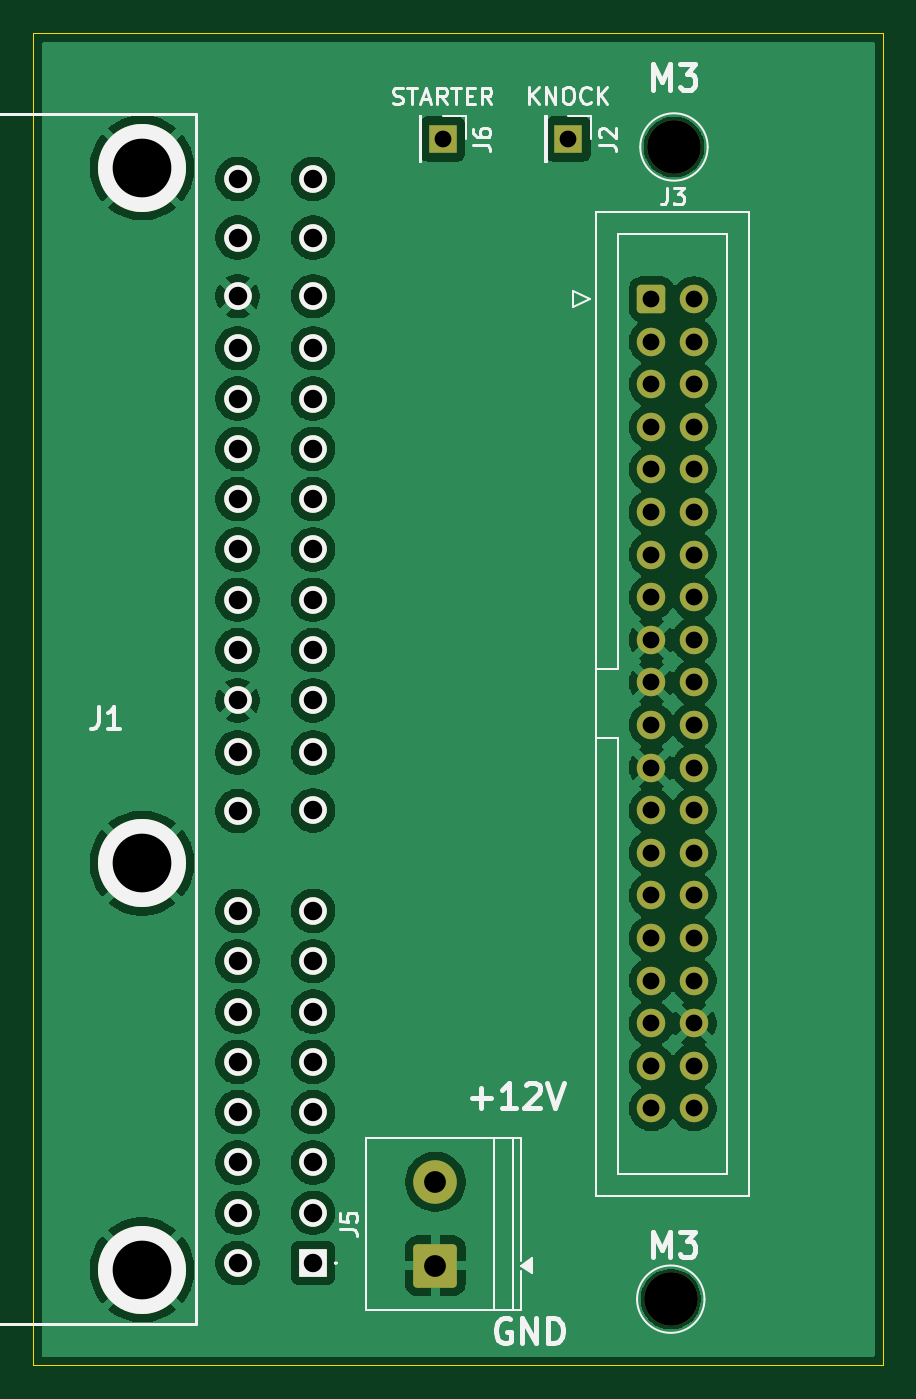
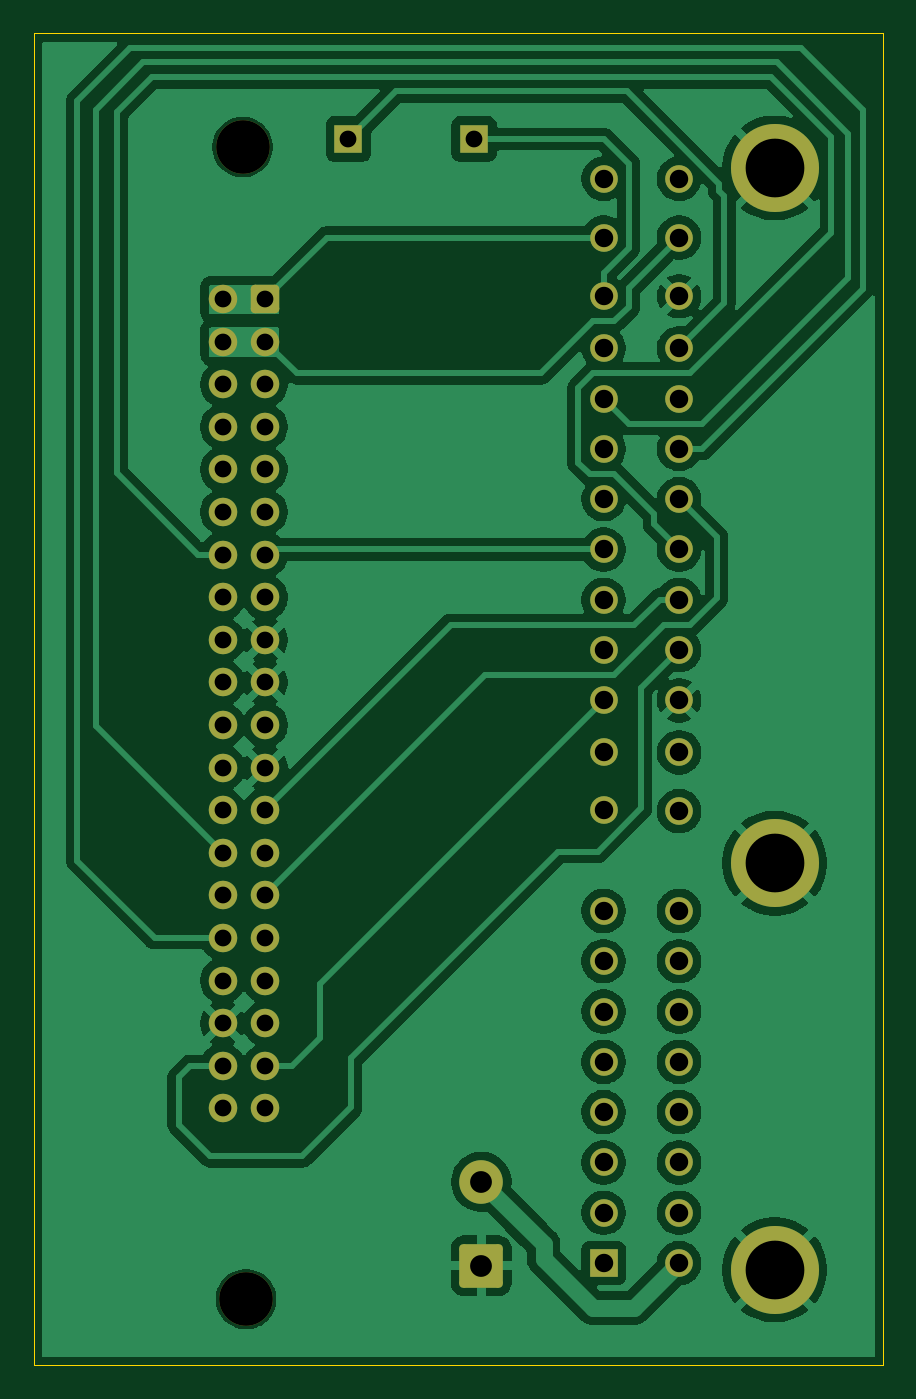
Circuit board: 11 layer files. Board 50.7 x 79.4 mm.
- bottom_copper: 42 Pin 3rd gen 4E-FE-B_Cu.gbr (107454 bytes)
- bottom_mask: 42 Pin 3rd gen 4E-FE-B_Mask.gbr (3878 bytes)
- paste: 42 Pin 3rd gen 4E-FE-B_Paste.gbr (463 bytes)
- bottom_silk: 42 Pin 3rd gen 4E-FE-B_Silkscreen.gbr (464 bytes)
- outline: 42 Pin 3rd gen 4E-FE-Edge_Cuts.gbr (617 bytes)
- top_copper: 42 Pin 3rd gen 4E-FE-F_Cu.gbr (122998 bytes)
- top_mask: 42 Pin 3rd gen 4E-FE-F_Mask.gbr (3878 bytes)
- paste: 42 Pin 3rd gen 4E-FE-F_Paste.gbr (463 bytes)
- top_silk: 42 Pin 3rd gen 4E-FE-F_Silkscreen.gbr (18022 bytes)
- drill: 42 Pin 3rd gen 4E-FE-NPTH.drl (360 bytes)
- drill: 42 Pin 3rd gen 4E-FE-PTH.drl (1906 bytes)

=== bottom_copper: 42 Pin 3rd gen 4E-FE-B_Cu.gbr (107454 bytes, source omitted) ===
=== bottom_mask: 42 Pin 3rd gen 4E-FE-B_Mask.gbr ===
%TF.GenerationSoftware,KiCad,Pcbnew,9.0.7*%
%TF.CreationDate,2026-07-21T09:51:19+03:00*%
%TF.ProjectId,42 Pin 3rd gen 4E-FE,34322050-696e-4203-9372-642067656e20,rev?*%
%TF.SameCoordinates,Original*%
%TF.FileFunction,Soldermask,Bot*%
%TF.FilePolarity,Negative*%
%FSLAX46Y46*%
G04 Gerber Fmt 4.6, Leading zero omitted, Abs format (unit mm)*
G04 Created by KiCad (PCBNEW 9.0.7) date 2026-07-21 09:51:19*
%MOMM*%
%LPD*%
G01*
G04 APERTURE LIST*
G04 Aperture macros list*
%AMRoundRect*
0 Rectangle with rounded corners*
0 $1 Rounding radius*
0 $2 $3 $4 $5 $6 $7 $8 $9 X,Y pos of 4 corners*
0 Add a 4 corners polygon primitive as box body*
4,1,4,$2,$3,$4,$5,$6,$7,$8,$9,$2,$3,0*
0 Add four circle primitives for the rounded corners*
1,1,$1+$1,$2,$3*
1,1,$1+$1,$4,$5*
1,1,$1+$1,$6,$7*
1,1,$1+$1,$8,$9*
0 Add four rect primitives between the rounded corners*
20,1,$1+$1,$2,$3,$4,$5,0*
20,1,$1+$1,$4,$5,$6,$7,0*
20,1,$1+$1,$6,$7,$8,$9,0*
20,1,$1+$1,$8,$9,$2,$3,0*%
G04 Aperture macros list end*
%ADD10C,3.200000*%
%ADD11RoundRect,0.250000X-0.600000X-0.600000X0.600000X-0.600000X0.600000X0.600000X-0.600000X0.600000X0*%
%ADD12C,1.700000*%
%ADD13C,1.650000*%
%ADD14R,1.650000X1.650000*%
%ADD15C,5.250000*%
%ADD16R,1.700000X1.700000*%
%ADD17RoundRect,0.250000X1.050000X-1.050000X1.050000X1.050000X-1.050000X1.050000X-1.050000X-1.050000X0*%
%ADD18C,2.600000*%
G04 APERTURE END LIST*
D10*
%TO.C,*%
X132600000Y-69900000D03*
%TD*%
%TO.C,REF\u002A\u002A*%
X132400000Y-138600000D03*
%TD*%
D11*
%TO.C,J3*%
X131250000Y-78970000D03*
D12*
X133790000Y-78970000D03*
X131250000Y-81510000D03*
X133790000Y-81510000D03*
X131250000Y-84050000D03*
X133790000Y-84050000D03*
X131250000Y-86590000D03*
X133790000Y-86590000D03*
X131250000Y-89130000D03*
X133790000Y-89130000D03*
X131250000Y-91670000D03*
X133790000Y-91670000D03*
X131250000Y-94210000D03*
X133790000Y-94210000D03*
X131250000Y-96750000D03*
X133790000Y-96750000D03*
X131250000Y-99290000D03*
X133790000Y-99290000D03*
X131250000Y-101830000D03*
X133790000Y-101830000D03*
X131250000Y-104370000D03*
X133790000Y-104370000D03*
X131250000Y-106910000D03*
X133790000Y-106910000D03*
X131250000Y-109450000D03*
X133790000Y-109450000D03*
X131250000Y-111990000D03*
X133790000Y-111990000D03*
X131250000Y-114530000D03*
X133790000Y-114530000D03*
X131250000Y-117070000D03*
X133790000Y-117070000D03*
X131250000Y-119610000D03*
X133790000Y-119610000D03*
X131250000Y-122150000D03*
X133790000Y-122150000D03*
X131250000Y-124690000D03*
X133790000Y-124690000D03*
X131250000Y-127230000D03*
X133790000Y-127230000D03*
%TD*%
D13*
%TO.C,J1*%
X106575000Y-84900000D03*
D14*
X111075000Y-136450000D03*
D13*
X111075000Y-133450000D03*
X111075000Y-130450000D03*
X111075000Y-127450000D03*
X111075000Y-124450000D03*
X111075000Y-121450000D03*
X111075000Y-118450000D03*
X111075000Y-115450000D03*
X106575000Y-136450000D03*
X106575000Y-133450000D03*
X106575000Y-130450000D03*
X106575000Y-127450000D03*
X106575000Y-124450000D03*
X106575000Y-121450000D03*
X106575000Y-118450000D03*
X106575000Y-115450000D03*
X111075000Y-109450000D03*
X111075000Y-106000000D03*
X111075000Y-102900000D03*
X111075000Y-99900000D03*
X111075000Y-96900000D03*
X111075000Y-93900000D03*
X111075000Y-90900000D03*
X111075000Y-87900000D03*
X111075000Y-84900000D03*
X111075000Y-81900000D03*
X111075000Y-78800000D03*
X111075000Y-75300000D03*
X111075000Y-71800000D03*
X106575000Y-109500000D03*
X106575000Y-106000000D03*
X106575000Y-102900000D03*
X106575000Y-99900000D03*
X106575000Y-96900000D03*
X106575000Y-93900000D03*
X106575000Y-90900000D03*
X106575000Y-87900000D03*
X106575000Y-81900000D03*
X106575000Y-78800000D03*
X106575000Y-75300000D03*
X106575000Y-71800000D03*
D15*
X100875000Y-136850000D03*
X100875000Y-112600000D03*
X100875000Y-71150000D03*
%TD*%
D16*
%TO.C,J2*%
X126290000Y-69420000D03*
%TD*%
%TO.C,J6*%
X118800000Y-69420000D03*
%TD*%
D17*
%TO.C,J5*%
X118367500Y-136600000D03*
D18*
X118367500Y-131600000D03*
%TD*%
M02*

=== paste: 42 Pin 3rd gen 4E-FE-B_Paste.gbr ===
%TF.GenerationSoftware,KiCad,Pcbnew,9.0.7*%
%TF.CreationDate,2026-07-21T09:51:19+03:00*%
%TF.ProjectId,42 Pin 3rd gen 4E-FE,34322050-696e-4203-9372-642067656e20,rev?*%
%TF.SameCoordinates,Original*%
%TF.FileFunction,Paste,Bot*%
%TF.FilePolarity,Positive*%
%FSLAX46Y46*%
G04 Gerber Fmt 4.6, Leading zero omitted, Abs format (unit mm)*
G04 Created by KiCad (PCBNEW 9.0.7) date 2026-07-21 09:51:19*
%MOMM*%
%LPD*%
G01*
G04 APERTURE LIST*
G04 APERTURE END LIST*
M02*

=== bottom_silk: 42 Pin 3rd gen 4E-FE-B_Silkscreen.gbr ===
%TF.GenerationSoftware,KiCad,Pcbnew,9.0.7*%
%TF.CreationDate,2026-07-21T09:51:19+03:00*%
%TF.ProjectId,42 Pin 3rd gen 4E-FE,34322050-696e-4203-9372-642067656e20,rev?*%
%TF.SameCoordinates,Original*%
%TF.FileFunction,Legend,Bot*%
%TF.FilePolarity,Positive*%
%FSLAX46Y46*%
G04 Gerber Fmt 4.6, Leading zero omitted, Abs format (unit mm)*
G04 Created by KiCad (PCBNEW 9.0.7) date 2026-07-21 09:51:19*
%MOMM*%
%LPD*%
G01*
G04 APERTURE LIST*
G04 APERTURE END LIST*
M02*

=== outline: 42 Pin 3rd gen 4E-FE-Edge_Cuts.gbr ===
%TF.GenerationSoftware,KiCad,Pcbnew,9.0.7*%
%TF.CreationDate,2026-07-21T09:51:19+03:00*%
%TF.ProjectId,42 Pin 3rd gen 4E-FE,34322050-696e-4203-9372-642067656e20,rev?*%
%TF.SameCoordinates,Original*%
%TF.FileFunction,Profile,NP*%
%FSLAX46Y46*%
G04 Gerber Fmt 4.6, Leading zero omitted, Abs format (unit mm)*
G04 Created by KiCad (PCBNEW 9.0.7) date 2026-07-21 09:51:19*
%MOMM*%
%LPD*%
G01*
G04 APERTURE LIST*
%TA.AperFunction,Profile*%
%ADD10C,0.050000*%
%TD*%
G04 APERTURE END LIST*
D10*
X94400000Y-63120000D02*
X145060000Y-63120000D01*
X145060000Y-142550000D01*
X94400000Y-142550000D01*
X94400000Y-63120000D01*
M02*

=== top_copper: 42 Pin 3rd gen 4E-FE-F_Cu.gbr (122998 bytes, source omitted) ===
=== top_mask: 42 Pin 3rd gen 4E-FE-F_Mask.gbr ===
%TF.GenerationSoftware,KiCad,Pcbnew,9.0.7*%
%TF.CreationDate,2026-07-21T09:51:19+03:00*%
%TF.ProjectId,42 Pin 3rd gen 4E-FE,34322050-696e-4203-9372-642067656e20,rev?*%
%TF.SameCoordinates,Original*%
%TF.FileFunction,Soldermask,Top*%
%TF.FilePolarity,Negative*%
%FSLAX46Y46*%
G04 Gerber Fmt 4.6, Leading zero omitted, Abs format (unit mm)*
G04 Created by KiCad (PCBNEW 9.0.7) date 2026-07-21 09:51:19*
%MOMM*%
%LPD*%
G01*
G04 APERTURE LIST*
G04 Aperture macros list*
%AMRoundRect*
0 Rectangle with rounded corners*
0 $1 Rounding radius*
0 $2 $3 $4 $5 $6 $7 $8 $9 X,Y pos of 4 corners*
0 Add a 4 corners polygon primitive as box body*
4,1,4,$2,$3,$4,$5,$6,$7,$8,$9,$2,$3,0*
0 Add four circle primitives for the rounded corners*
1,1,$1+$1,$2,$3*
1,1,$1+$1,$4,$5*
1,1,$1+$1,$6,$7*
1,1,$1+$1,$8,$9*
0 Add four rect primitives between the rounded corners*
20,1,$1+$1,$2,$3,$4,$5,0*
20,1,$1+$1,$4,$5,$6,$7,0*
20,1,$1+$1,$6,$7,$8,$9,0*
20,1,$1+$1,$8,$9,$2,$3,0*%
G04 Aperture macros list end*
%ADD10C,3.200000*%
%ADD11RoundRect,0.250000X-0.600000X-0.600000X0.600000X-0.600000X0.600000X0.600000X-0.600000X0.600000X0*%
%ADD12C,1.700000*%
%ADD13C,1.650000*%
%ADD14R,1.650000X1.650000*%
%ADD15C,5.250000*%
%ADD16R,1.700000X1.700000*%
%ADD17RoundRect,0.250000X1.050000X-1.050000X1.050000X1.050000X-1.050000X1.050000X-1.050000X-1.050000X0*%
%ADD18C,2.600000*%
G04 APERTURE END LIST*
D10*
%TO.C,*%
X132600000Y-69900000D03*
%TD*%
%TO.C,REF\u002A\u002A*%
X132400000Y-138600000D03*
%TD*%
D11*
%TO.C,J3*%
X131250000Y-78970000D03*
D12*
X133790000Y-78970000D03*
X131250000Y-81510000D03*
X133790000Y-81510000D03*
X131250000Y-84050000D03*
X133790000Y-84050000D03*
X131250000Y-86590000D03*
X133790000Y-86590000D03*
X131250000Y-89130000D03*
X133790000Y-89130000D03*
X131250000Y-91670000D03*
X133790000Y-91670000D03*
X131250000Y-94210000D03*
X133790000Y-94210000D03*
X131250000Y-96750000D03*
X133790000Y-96750000D03*
X131250000Y-99290000D03*
X133790000Y-99290000D03*
X131250000Y-101830000D03*
X133790000Y-101830000D03*
X131250000Y-104370000D03*
X133790000Y-104370000D03*
X131250000Y-106910000D03*
X133790000Y-106910000D03*
X131250000Y-109450000D03*
X133790000Y-109450000D03*
X131250000Y-111990000D03*
X133790000Y-111990000D03*
X131250000Y-114530000D03*
X133790000Y-114530000D03*
X131250000Y-117070000D03*
X133790000Y-117070000D03*
X131250000Y-119610000D03*
X133790000Y-119610000D03*
X131250000Y-122150000D03*
X133790000Y-122150000D03*
X131250000Y-124690000D03*
X133790000Y-124690000D03*
X131250000Y-127230000D03*
X133790000Y-127230000D03*
%TD*%
D13*
%TO.C,J1*%
X106575000Y-84900000D03*
D14*
X111075000Y-136450000D03*
D13*
X111075000Y-133450000D03*
X111075000Y-130450000D03*
X111075000Y-127450000D03*
X111075000Y-124450000D03*
X111075000Y-121450000D03*
X111075000Y-118450000D03*
X111075000Y-115450000D03*
X106575000Y-136450000D03*
X106575000Y-133450000D03*
X106575000Y-130450000D03*
X106575000Y-127450000D03*
X106575000Y-124450000D03*
X106575000Y-121450000D03*
X106575000Y-118450000D03*
X106575000Y-115450000D03*
X111075000Y-109450000D03*
X111075000Y-106000000D03*
X111075000Y-102900000D03*
X111075000Y-99900000D03*
X111075000Y-96900000D03*
X111075000Y-93900000D03*
X111075000Y-90900000D03*
X111075000Y-87900000D03*
X111075000Y-84900000D03*
X111075000Y-81900000D03*
X111075000Y-78800000D03*
X111075000Y-75300000D03*
X111075000Y-71800000D03*
X106575000Y-109500000D03*
X106575000Y-106000000D03*
X106575000Y-102900000D03*
X106575000Y-99900000D03*
X106575000Y-96900000D03*
X106575000Y-93900000D03*
X106575000Y-90900000D03*
X106575000Y-87900000D03*
X106575000Y-81900000D03*
X106575000Y-78800000D03*
X106575000Y-75300000D03*
X106575000Y-71800000D03*
D15*
X100875000Y-136850000D03*
X100875000Y-112600000D03*
X100875000Y-71150000D03*
%TD*%
D16*
%TO.C,J2*%
X126290000Y-69420000D03*
%TD*%
%TO.C,J6*%
X118800000Y-69420000D03*
%TD*%
D17*
%TO.C,J5*%
X118367500Y-136600000D03*
D18*
X118367500Y-131600000D03*
%TD*%
M02*

=== paste: 42 Pin 3rd gen 4E-FE-F_Paste.gbr ===
%TF.GenerationSoftware,KiCad,Pcbnew,9.0.7*%
%TF.CreationDate,2026-07-21T09:51:18+03:00*%
%TF.ProjectId,42 Pin 3rd gen 4E-FE,34322050-696e-4203-9372-642067656e20,rev?*%
%TF.SameCoordinates,Original*%
%TF.FileFunction,Paste,Top*%
%TF.FilePolarity,Positive*%
%FSLAX46Y46*%
G04 Gerber Fmt 4.6, Leading zero omitted, Abs format (unit mm)*
G04 Created by KiCad (PCBNEW 9.0.7) date 2026-07-21 09:51:18*
%MOMM*%
%LPD*%
G01*
G04 APERTURE LIST*
G04 APERTURE END LIST*
M02*

=== top_silk: 42 Pin 3rd gen 4E-FE-F_Silkscreen.gbr (18022 bytes, source omitted) ===
=== drill: 42 Pin 3rd gen 4E-FE-NPTH.drl ===
M48
; DRILL file {KiCad 9.0.7} date 2026-07-21T09:51:16+0300
; FORMAT={-:-/ absolute / metric / decimal}
; #@! TF.CreationDate,2026-07-21T09:51:16+03:00
; #@! TF.GenerationSoftware,Kicad,Pcbnew,9.0.7
; #@! TF.FileFunction,NonPlated,1,2,NPTH
FMAT,2
METRIC
; #@! TA.AperFunction,NonPlated,NPTH,ComponentDrill
T1C3.200
%
G90
G05
T1
X132.4Y-138.6
X132.6Y-69.9
M30

=== drill: 42 Pin 3rd gen 4E-FE-PTH.drl ===
M48
; DRILL file {KiCad 9.0.7} date 2026-07-21T09:51:16+0300
; FORMAT={-:-/ absolute / metric / decimal}
; #@! TF.CreationDate,2026-07-21T09:51:16+03:00
; #@! TF.GenerationSoftware,Kicad,Pcbnew,9.0.7
; #@! TF.FileFunction,Plated,1,2,PTH
FMAT,2
METRIC
; #@! TA.AperFunction,Plated,PTH,ComponentDrill
T1C1.000
; #@! TA.AperFunction,Plated,PTH,ComponentDrill
T2C1.100
; #@! TA.AperFunction,Plated,PTH,ComponentDrill
T3C1.300
; #@! TA.AperFunction,Plated,PTH,ComponentDrill
T4C3.500
%
G90
G05
T1
X118.8Y-69.42
X126.29Y-69.42
X131.25Y-78.97
X131.25Y-81.51
X131.25Y-84.05
X131.25Y-86.59
X131.25Y-89.13
X131.25Y-91.67
X131.25Y-94.21
X131.25Y-96.75
X131.25Y-99.29
X131.25Y-101.83
X131.25Y-104.37
X131.25Y-106.91
X131.25Y-109.45
X131.25Y-111.99
X131.25Y-114.53
X131.25Y-117.07
X131.25Y-119.61
X131.25Y-122.15
X131.25Y-124.69
X131.25Y-127.23
X133.79Y-78.97
X133.79Y-81.51
X133.79Y-84.05
X133.79Y-86.59
X133.79Y-89.13
X133.79Y-91.67
X133.79Y-94.21
X133.79Y-96.75
X133.79Y-99.29
X133.79Y-101.83
X133.79Y-104.37
X133.79Y-106.91
X133.79Y-109.45
X133.79Y-111.99
X133.79Y-114.53
X133.79Y-117.07
X133.79Y-119.61
X133.79Y-122.15
X133.79Y-124.69
X133.79Y-127.23
T2
X106.575Y-71.8
X106.575Y-75.3
X106.575Y-78.8
X106.575Y-81.9
X106.575Y-84.9
X106.575Y-87.9
X106.575Y-90.9
X106.575Y-93.9
X106.575Y-96.9
X106.575Y-99.9
X106.575Y-102.9
X106.575Y-106.0
X106.575Y-109.5
X106.575Y-115.45
X106.575Y-118.45
X106.575Y-121.45
X106.575Y-124.45
X106.575Y-127.45
X106.575Y-130.45
X106.575Y-133.45
X106.575Y-136.45
X111.075Y-71.8
X111.075Y-75.3
X111.075Y-78.8
X111.075Y-81.9
X111.075Y-84.9
X111.075Y-87.9
X111.075Y-90.9
X111.075Y-93.9
X111.075Y-96.9
X111.075Y-99.9
X111.075Y-102.9
X111.075Y-106.0
X111.075Y-109.45
X111.075Y-115.45
X111.075Y-118.45
X111.075Y-121.45
X111.075Y-124.45
X111.075Y-127.45
X111.075Y-130.45
X111.075Y-133.45
X111.075Y-136.45
T3
X118.367Y-131.6
X118.367Y-136.6
T4
X100.875Y-71.15
X100.875Y-112.6
X100.875Y-136.85
M30
